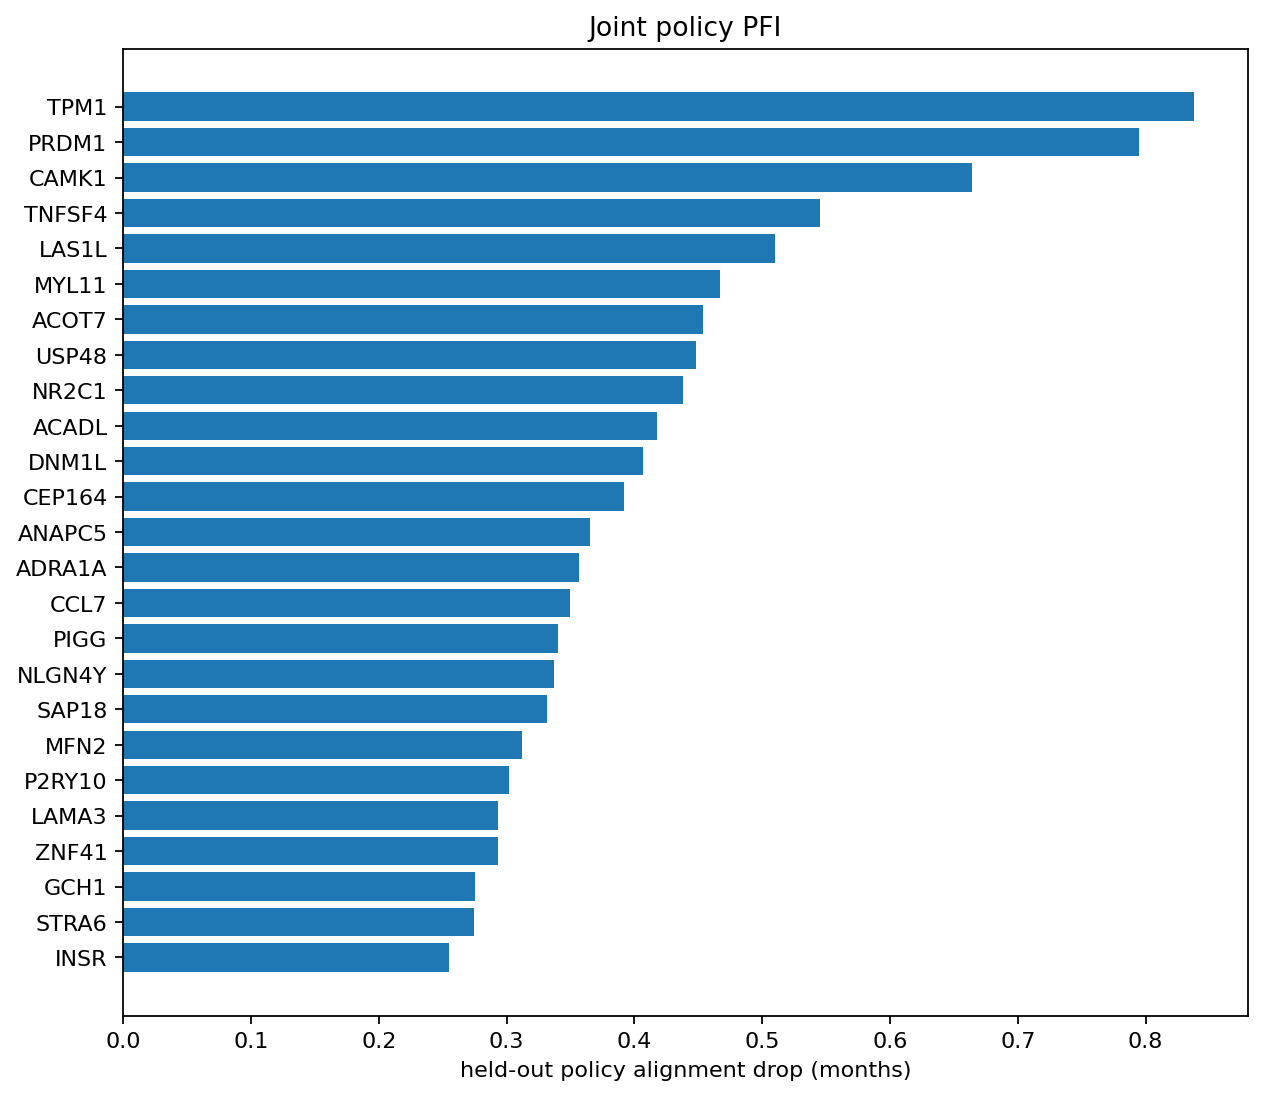

Values plotted in this chart, from the file beside it:
context, gene, joint_policy_pfi_mean, joint_policy_pfi_sd, joint_policy_pfi_se, joint_policy_pfi_positive_fraction
repeat_1_fold_1, A1CF, 0.0009772, 0.001128, 0.0005642, 0.5
repeat_1_fold_1, A2M, 0.0, 0.0, 0.0, 0.0
repeat_1_fold_1, A4GALT, 0.0, 0.0, 0.0, 0.0
repeat_1_fold_1, A4GNT, 0.08983, 0.1037, 0.05187, 0.5
repeat_1_fold_1, AAAS, 0.04912, 0.05672, 0.02836, 0.5
repeat_1_fold_1, AACS, 0.002267, 0.002618, 0.001309, 0.5
repeat_1_fold_1, AADAC, 0.0, 0.0, 0.0, 0.0
repeat_1_fold_1, AAK1, 0.0, 0.0, 0.0, 0.0
repeat_1_fold_1, AAMP, 0.07091, 0.08587, 0.04294, 0.5
repeat_1_fold_1, AANAT, 0.0, 0.0, 0.0, 0.0
repeat_1_fold_1, AARS1, 0.05507, 0.06359, 0.03179, 0.5
repeat_1_fold_1, AASDHPPT, 0.0, 0.0, 0.0, 0.0
repeat_1_fold_1, AASS, 0.0, 0.0, 0.0, 0.0
repeat_1_fold_1, AATF, 0.0, 0.0, 0.0, 0.0
repeat_1_fold_1, ABAT, -0.04378, 0.08757, 0.04378, 0.0
repeat_1_fold_1, ABCA1, 0.0, 0.0, 0.0, 0.0
repeat_1_fold_1, ABCA12, 0.08676, 0.1002, 0.05009, 0.5
repeat_1_fold_1, ABCA2, 0.0, 0.0, 0.0, 0.0
repeat_1_fold_1, ABCA3, 0.0, 0.0, 0.0, 0.0
repeat_1_fold_1, ABCA4, 0.0, 0.0, 0.0, 0.0
repeat_1_fold_1, ABCA5, 0.0, 0.0, 0.0, 0.0
repeat_1_fold_1, ABCA6, 0.04338, 0.08676, 0.04338, 0.25
repeat_1_fold_1, ABCA7, 0.0, 0.0, 0.0, 0.0
repeat_1_fold_1, ABCA8, 0.02886, 0.05773, 0.02886, 0.25
repeat_1_fold_1, ABCB1, 0.0, 0.0, 0.0, 0.0
repeat_1_fold_1, ABCB11, -0.04265, 0.08835, 0.04417, 0.25
repeat_1_fold_1, ABCB4, 0.05898, 0.06811, 0.03405, 0.5
repeat_1_fold_1, ABCB6, 0.0, 0.0, 0.0, 0.0
repeat_1_fold_1, ABCB7, 0.08393, 0.2077, 0.1038, 0.25
repeat_1_fold_1, ABCB8, 0.0, 0.0, 0.0, 0.0
repeat_1_fold_1, ABCB9, 0.01928, 0.03857, 0.01928, 0.25
repeat_1_fold_1, ABCC1, 0.0, 0.0, 0.0, 0.0
repeat_1_fold_1, ABCC10, 0.0, 0.0, 0.0, 0.0
repeat_1_fold_1, ABCC2, 0.02599, 0.05199, 0.02599, 0.25
repeat_1_fold_1, ABCC3, 0.0, 0.0, 0.0, 0.0
repeat_1_fold_1, ABCC4, 0.0, 0.0, 0.0, 0.0
repeat_1_fold_1, ABCC5, 0.0, 0.0, 0.0, 0.0
repeat_1_fold_1, ABCC6, 0.07655, 0.08995, 0.04498, 0.5
repeat_1_fold_1, ABCC8, 0.0, 0.0, 0.0, 0.0
repeat_1_fold_1, ABCC9, 0.0, 0.0, 0.0, 0.0
repeat_1_fold_1, ABCD1, 0.0, 0.0, 0.0, 0.0
repeat_1_fold_1, ABCD2, 0.0, 0.0, 0.0, 0.0
repeat_1_fold_1, ABCD3, 0.0, 0.0, 0.0, 0.0
repeat_1_fold_1, ABCD4, 0.0, 0.0, 0.0, 0.0
repeat_1_fold_1, ABCE1, 0.0577, 0.08149, 0.04074, 0.5
repeat_1_fold_1, ABCF1, 0.0, 0.0, 0.0, 0.0
repeat_1_fold_1, ABCF2, 0.05199, 0.06003, 0.03001, 0.5
repeat_1_fold_1, ABCG2, 0.0, 0.0, 0.0, 0.0
repeat_1_fold_1, ABCG4, 0.0, 0.0, 0.0, 0.0
repeat_1_fold_1, ABCG5, 0.0, 0.0, 0.0, 0.0
repeat_1_fold_1, ABHD10, 0.0, 0.0, 0.0, 0.0
repeat_1_fold_1, ABHD17A, 0.0, 0.0, 0.0, 0.0
repeat_1_fold_1, ABHD17B, 0.06574, 0.04991, 0.02495, 0.75
repeat_1_fold_1, ABHD3, 0.0, 0.0, 0.0, 0.0
repeat_1_fold_1, ABHD4, 0.0, 0.0, 0.0, 0.0
repeat_1_fold_1, ABHD5, 0.0, 0.0, 0.0, 0.0
repeat_1_fold_1, ABI1, 0.0, 0.0, 0.0, 0.0
repeat_1_fold_1, ABI2, 0.0, 0.0, 0.0, 0.0
repeat_1_fold_1, ABL1, 0.0, 0.0, 0.0, 0.0
repeat_1_fold_1, ABL2, 0.0, 0.0, 0.0, 0.0
... 9,586 more rows
